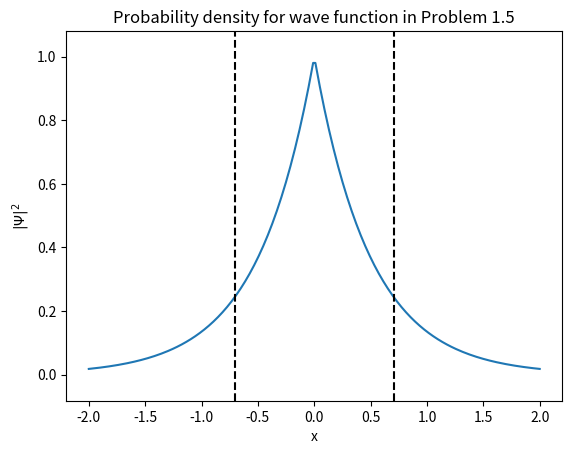

Python code for this plot:
from matplotlib import pyplot as plt
import numpy as np



LAMBDA = 1

def PsiSquared(x):
    return LAMBDA*np.exp(-2*LAMBDA*np.abs(x))

sigma_x = 1.0/(np.sqrt(2)*LAMBDA)

X = np.linspace(-2, 2, 200)
y = PsiSquared(X)

fig, ax = plt.subplots()
ax.set_title("Probability density for wave function in Problem 1.5")
ax.plot(X,y)
ax.set_ylim(np.min(y)-0.1, np.max(y)+0.1)
ax.set_xlabel("x")
ax.set_ylabel("$|\\Psi|^2$")
ax.vlines(x= sigma_x, ymin=np.min(y)-0.1, ymax=np.max(y)+1, color="black", linestyle="--")
ax.vlines(x=-sigma_x, ymin=np.min(y)-0.1, ymax=np.max(y)+1, color="black", linestyle="--")

plt.savefig("plot.pdf")